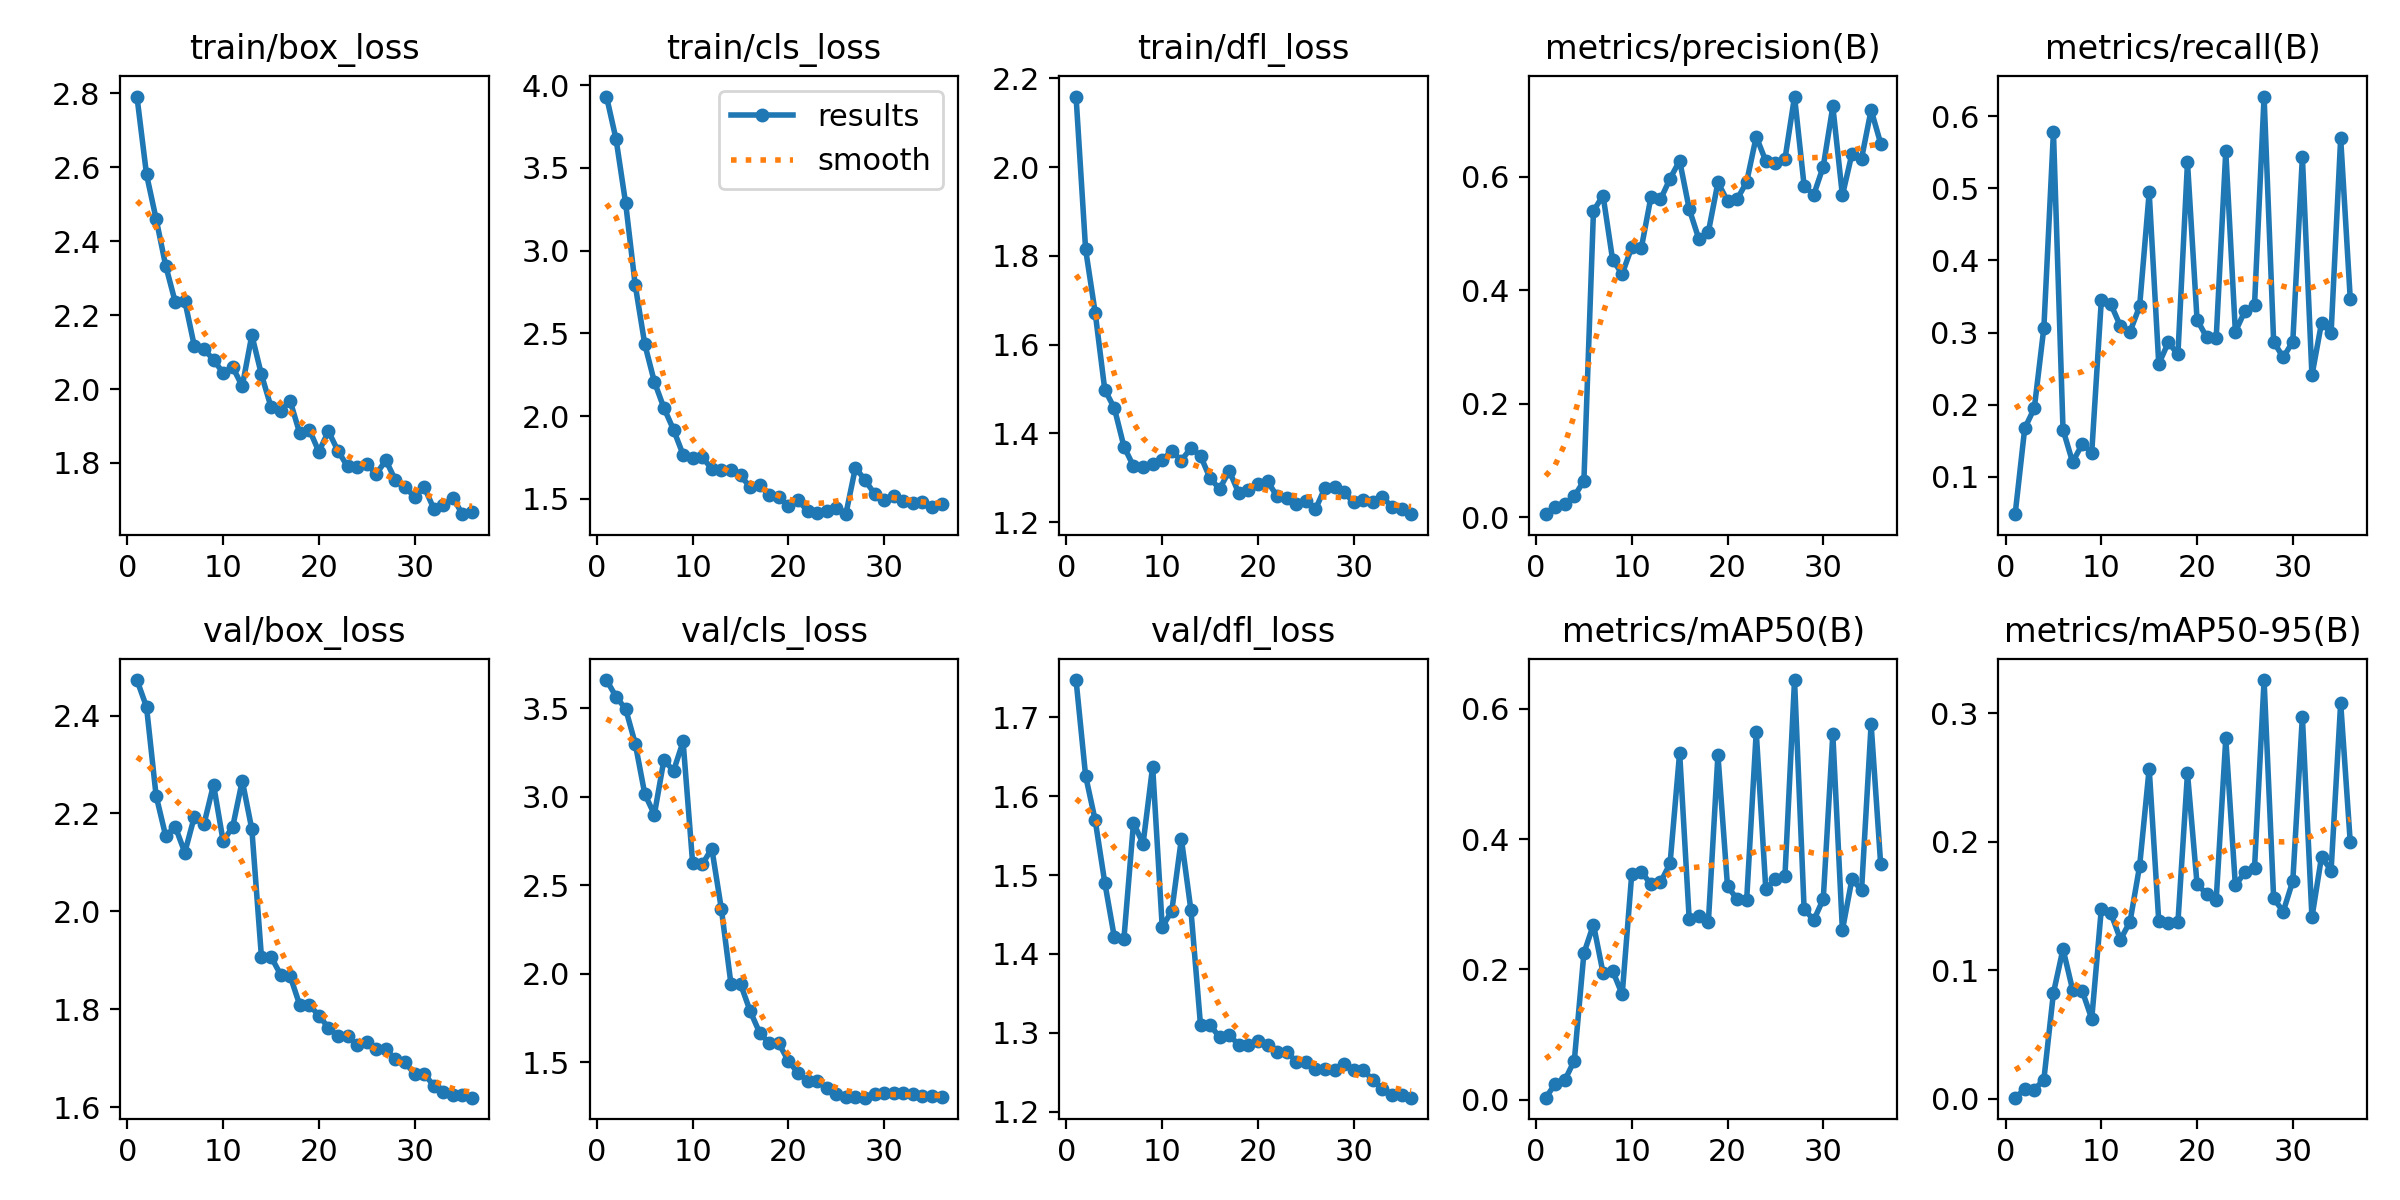

The data file committed next to this chart (first rows):
epoch, time, train/box_loss, train/cls_loss, train/dfl_loss, metrics/precision(B), metrics/recall(B), metrics/mAP50(B), metrics/mAP50-95(B), val/box_loss, val/cls_loss, val/dfl_loss, lr/pg0, lr/pg1, lr/pg2
1, 13.49, 2.791, 3.932, 2.159, 0.00514, 0.04804, 0.00282, 0.00071, 2.473, 3.659, 1.747, 8.335e-05, 8.335e-05, 8.335e-05
2, 21.93, 2.58, 3.674, 1.815, 0.01859, 0.1672, 0.02347, 0.00716, 2.418, 3.564, 1.626, 0.0001783, 0.0001783, 0.0001783
3, 30.74, 2.46, 3.286, 1.672, 0.02269, 0.195, 0.0295, 0.00688, 2.237, 3.495, 1.569, 0.0002678, 0.0002678, 0.0002678
4, 39.83, 2.334, 2.792, 1.499, 0.0367, 0.3068, 0.05984, 0.01481, 2.154, 3.3, 1.49, 0.0003518, 0.0003518, 0.0003518
5, 53.18, 2.235, 2.433, 1.457, 0.06388, 0.5786, 0.2246, 0.08225, 2.173, 3.014, 1.421, 0.0004303, 0.0004303, 0.0004303
6, 67.7, 2.238, 2.207, 1.371, 0.5397, 0.1653, 0.2687, 0.1165, 2.12, 2.899, 1.419, 0.0005032, 0.0005032, 0.0005032
7, 83.56, 2.115, 2.048, 1.326, 0.5668, 0.1203, 0.1946, 0.08472, 2.194, 3.209, 1.566, 0.0005707, 0.0005707, 0.0005707
8, 103.9, 2.107, 1.917, 1.325, 0.4536, 0.1449, 0.1978, 0.08398, 2.178, 3.144, 1.54, 0.0006327, 0.0006327, 0.0006327
9, 124.8, 2.08, 1.766, 1.331, 0.4284, 0.1336, 0.1615, 0.06212, 2.259, 3.311, 1.638, 0.0006891, 0.0006891, 0.0006891
10, 148, 2.043, 1.747, 1.34, 0.4759, 0.3447, 0.3465, 0.1476, 2.144, 2.622, 1.434, 0.0007401, 0.0007401, 0.0007401
11, 170.2, 2.059, 1.75, 1.361, 0.4744, 0.3393, 0.3497, 0.1444, 2.173, 2.618, 1.454, 0.0007856, 0.0007856, 0.0007856
12, 191.4, 2.007, 1.681, 1.339, 0.5637, 0.3087, 0.3307, 0.1238, 2.267, 2.706, 1.546, 0.0008255, 0.0008255, 0.0008255
13, 213, 2.146, 1.674, 1.368, 0.5599, 0.3012, 0.3337, 0.1378, 2.168, 2.364, 1.455, 0.00086, 0.00086, 0.00086
14, 236.9, 2.039, 1.676, 1.35, 0.5965, 0.3364, 0.3625, 0.1811, 1.908, 1.941, 1.31, 0.000889, 0.000889, 0.000889
15, 256.1, 1.952, 1.64, 1.299, 0.6282, 0.4944, 0.5329, 0.2569, 1.908, 1.941, 1.31, 0.0009124, 0.0009124, 0.0009124
16, 281.5, 1.94, 1.57, 1.275, 0.5431, 0.2564, 0.2766, 0.1382, 1.871, 1.789, 1.294, 0.0009304, 0.0009304, 0.0009304
17, 308.2, 1.968, 1.582, 1.316, 0.4905, 0.2864, 0.2825, 0.1366, 1.868, 1.665, 1.298, 0.0009335, 0.0009335, 0.0009335
18, 332.5, 1.881, 1.52, 1.265, 0.5024, 0.2697, 0.2723, 0.1372, 1.809, 1.606, 1.284, 0.0008877, 0.0008877, 0.0008877
19, 356.4, 1.891, 1.51, 1.272, 0.5899, 0.5361, 0.5293, 0.2534, 1.809, 1.606, 1.284, 0.0008418, 0.0008418, 0.0008418
20, 384.6, 1.831, 1.459, 1.286, 0.557, 0.3178, 0.3273, 0.167, 1.787, 1.505, 1.29, 0.000796, 0.000796, 0.000796
21, 413.6, 1.886, 1.49, 1.292, 0.5601, 0.2936, 0.308, 0.1593, 1.762, 1.439, 1.284, 0.0007501, 0.0007501, 0.0007501
22, 439.9, 1.832, 1.427, 1.258, 0.5906, 0.2925, 0.3062, 0.1549, 1.745, 1.394, 1.276, 0.0007043, 0.0007043, 0.0007043
23, 463.8, 1.79, 1.415, 1.254, 0.6706, 0.5516, 0.5648, 0.2804, 1.745, 1.394, 1.276, 0.0006585, 0.0006585, 0.0006585
24, 490.5, 1.789, 1.428, 1.242, 0.6275, 0.3012, 0.3228, 0.166, 1.726, 1.352, 1.264, 0.0006126, 0.0006126, 0.0006126
25, 515.2, 1.797, 1.442, 1.249, 0.6249, 0.3299, 0.3392, 0.1762, 1.734, 1.321, 1.263, 0.0005668, 0.0005668, 0.0005668
26, 543.4, 1.77, 1.406, 1.229, 0.6308, 0.3376, 0.3436, 0.1792, 1.718, 1.304, 1.254, 0.0005209, 0.0005209, 0.0005209
27, 573.7, 1.808, 1.688, 1.277, 0.7412, 0.6274, 0.6442, 0.3259, 1.718, 1.304, 1.254, 0.0004751, 0.0004751, 0.0004751
28, 602.6, 1.753, 1.613, 1.278, 0.5843, 0.2872, 0.2933, 0.156, 1.698, 1.299, 1.253, 0.0004293, 0.0004293, 0.0004293
29, 635.5, 1.734, 1.529, 1.267, 0.5677, 0.2655, 0.2751, 0.1456, 1.692, 1.318, 1.261, 0.0003834, 0.0003834, 0.0003834
30, 664.7, 1.709, 1.49, 1.245, 0.6179, 0.2875, 0.3078, 0.1695, 1.668, 1.324, 1.253, 0.0003376, 0.0003376, 0.0003376
31, 692.5, 1.735, 1.513, 1.251, 0.7237, 0.5438, 0.5611, 0.2975, 1.668, 1.324, 1.253, 0.0002917, 0.0002917, 0.0002917
32, 720.8, 1.677, 1.487, 1.246, 0.5669, 0.2406, 0.26, 0.1411, 1.644, 1.326, 1.24, 0.0002459, 0.0002459, 0.0002459
33, 748.2, 1.685, 1.474, 1.257, 0.6405, 0.3134, 0.3387, 0.1882, 1.631, 1.319, 1.229, 0.0002, 0.0002, 0.0002
34, 775.2, 1.706, 1.48, 1.234, 0.6318, 0.2993, 0.3212, 0.1776, 1.625, 1.307, 1.222, 0.0001542, 0.0001542, 0.0001542
35, 800.9, 1.661, 1.451, 1.231, 0.7177, 0.5696, 0.5763, 0.3082, 1.625, 1.307, 1.222, 0.0001084, 0.0001084, 0.0001084
36, 826.7, 1.668, 1.465, 1.218, 0.6583, 0.3471, 0.361, 0.1997, 1.619, 1.302, 1.218, 6.25125e-05, 6.25125e-05, 6.25125e-05
